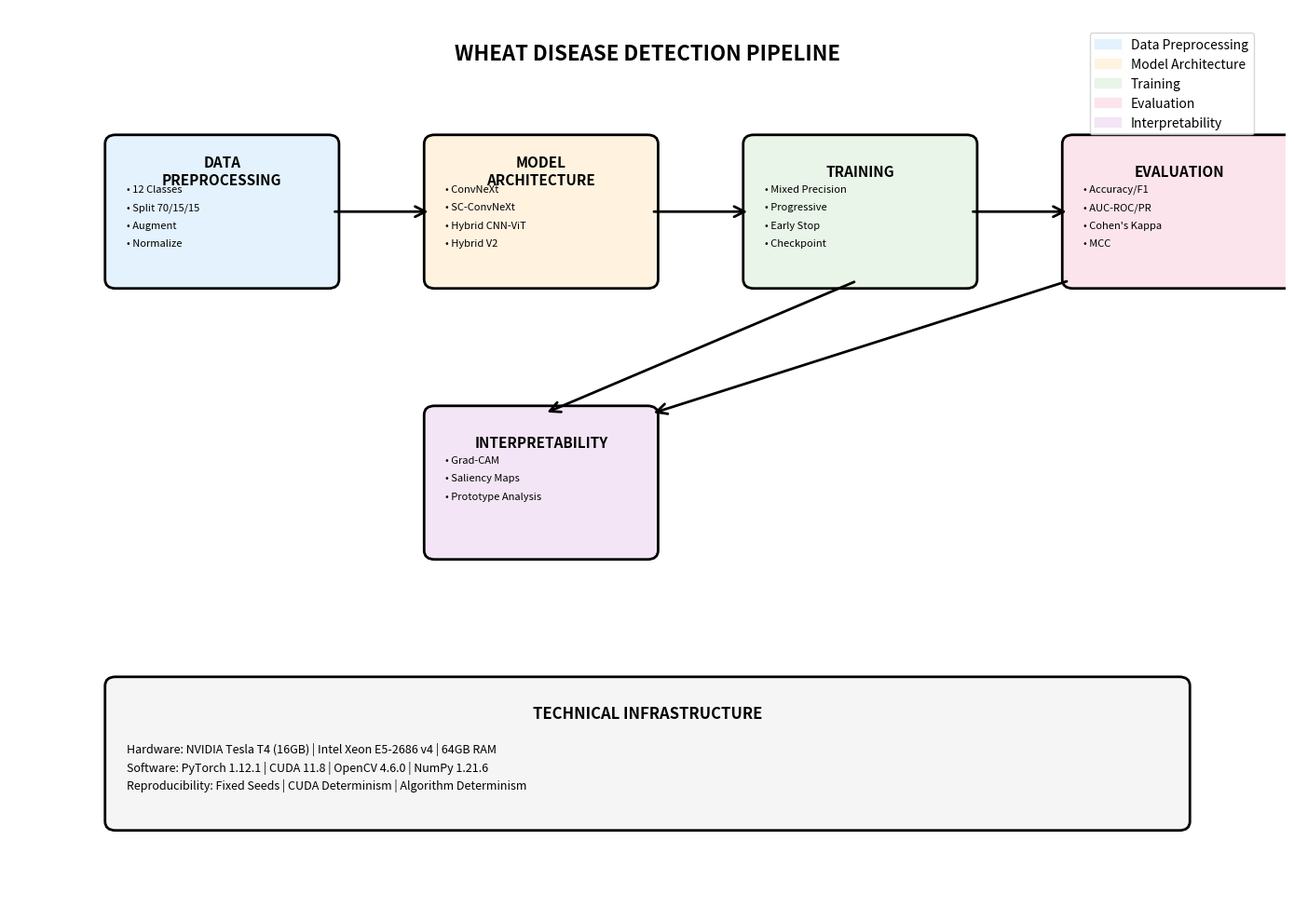

Generate this figure with matplotlib:
#!/usr/bin/env python3
"""
Create Visual Pipeline Diagram for Wheat Disease Detection
"""

import matplotlib.pyplot as plt
import matplotlib.patches as patches
from matplotlib.patches import FancyBboxPatch, ConnectionPatch, Circle
import numpy as np

def create_visual_pipeline():
    """Create a clean visual pipeline diagram"""
    
    fig, ax = plt.subplots(1, 1, figsize=(14, 10))
    ax.set_xlim(0, 12)
    ax.set_ylim(0, 10)
    ax.axis('off')
    
    # Define colors
    colors = {
        'data': '#E3F2FD',      # Light blue
        'model': '#FFF3E0',     # Light orange
        'train': '#E8F5E8',     # Light green
        'eval': '#FCE4EC',      # Light pink
        'interpret': '#F3E5F5'   # Light purple
    }
    
    # Main pipeline stages
    stages = [
        {
            'name': 'DATA\nPREPROCESSING',
            'x': 1, 'y': 7, 'width': 2, 'height': 1.5,
            'color': colors['data'],
            'details': ['12 Classes', 'Split 70/15/15', 'Augment', 'Normalize']
        },
        {
            'name': 'MODEL\nARCHITECTURE',
            'x': 4, 'y': 7, 'width': 2, 'height': 1.5,
            'color': colors['model'],
            'details': ['ConvNeXt', 'SC-ConvNeXt', 'Hybrid CNN-ViT', 'Hybrid V2', 'YOLOv9+EfficientNet', 'ProtoPNet']
        },
        {
            'name': 'TRAINING',
            'x': 7, 'y': 7, 'width': 2, 'height': 1.5,
            'color': colors['train'],
            'details': ['Mixed Precision', 'Progressive', 'Early Stop', 'Checkpoint']
        },
        {
            'name': 'EVALUATION',
            'x': 10, 'y': 7, 'width': 2, 'height': 1.5,
            'color': colors['eval'],
            'details': ['Accuracy/F1', 'AUC-ROC/PR', 'Cohen\'s Kappa', 'MCC', 'Statistical Tests']
        },
        {
            'name': 'INTERPRETABILITY',
            'x': 4, 'y': 4, 'width': 2, 'height': 1.5,
            'color': colors['interpret'],
            'details': ['Grad-CAM', 'Saliency Maps', 'Prototype Analysis']
        }
    ]
    
    # Draw main stages
    for stage in stages:
        # Main box
        box = FancyBboxPatch(
            (stage['x'], stage['y']), 
            stage['width'], stage['height'],
            boxstyle="round,pad=0.1",
            facecolor=stage['color'],
            edgecolor='black',
            linewidth=2
        )
        ax.add_patch(box)
        
        # Stage title
        ax.text(stage['x'] + stage['width']/2, stage['y'] + stage['height'] - 0.3, 
                stage['name'], ha='center', va='center', 
                fontsize=11, fontweight='bold')
        
        # Stage details
        for i, detail in enumerate(stage['details'][:4]):  # Show max 4 details
            ax.text(stage['x'] + 0.1, stage['y'] + stage['height'] - 0.5 - i*0.2, 
                    f"• {detail}", ha='left', va='center', 
                    fontsize=8)
    
    # Add arrows showing flow
    arrows = [
        # Main flow
        ((3, 7.75), (4, 7.75)),      # Data to Model
        ((6, 7.75), (7, 7.75)),      # Model to Training
        ((9, 7.75), (10, 7.75)),     # Training to Evaluation
        # Training to Interpretability
        ((8, 7), (5, 5.5)),
        # Evaluation to Interpretability
        ((10, 7), (6, 5.5))
    ]
    
    for start, end in arrows:
        arrow = ConnectionPatch(start, end, "data", "data",
                              arrowstyle="->", shrinkA=5, shrinkB=5,
                              mutation_scale=20, fc="black", lw=2)
        ax.add_patch(arrow)
    
    # Add pipeline title
    ax.text(6, 9.5, 'WHEAT DISEASE DETECTION PIPELINE', 
            ha='center', va='center', fontsize=16, fontweight='bold')
    
    # Add technical specs box
    tech_box = FancyBboxPatch(
        (1, 1), 10, 1.5,
        boxstyle="round,pad=0.1",
        facecolor='#F5F5F5',
        edgecolor='black',
        linewidth=2
    )
    ax.add_patch(tech_box)
    
    ax.text(6, 2.2, 'TECHNICAL INFRASTRUCTURE', ha='center', va='center', 
            fontsize=12, fontweight='bold')
    
    tech_details = [
        'Hardware: NVIDIA Tesla T4 (16GB) | Intel Xeon E5-2686 v4 | 64GB RAM',
        'Software: PyTorch 1.12.1 | CUDA 11.8 | OpenCV 4.6.0 | NumPy 1.21.6',
        'Reproducibility: Fixed Seeds | CUDA Determinism | Algorithm Determinism'
    ]
    
    for i, detail in enumerate(tech_details):
        ax.text(1.1, 1.8 - i*0.2, detail, ha='left', va='center', 
                fontsize=9)
    
    # Add legend
    legend_elements = [
        patches.Patch(color=colors['data'], label='Data Preprocessing'),
        patches.Patch(color=colors['model'], label='Model Architecture'),
        patches.Patch(color=colors['train'], label='Training'),
        patches.Patch(color=colors['eval'], label='Evaluation'),
        patches.Patch(color=colors['interpret'], label='Interpretability')
    ]
    
    ax.legend(handles=legend_elements, loc='upper right', bbox_to_anchor=(0.98, 0.98))
    
    plt.tight_layout()
    plt.savefig('wheat_disease_pipeline.png', dpi=300, bbox_inches='tight')
    plt.savefig('wheat_disease_pipeline.pdf', bbox_inches='tight')
    plt.show()
    
    print("Pipeline diagram saved as:")
    print("- wheat_disease_pipeline.png")
    print("- wheat_disease_pipeline.pdf")

if __name__ == "__main__":
    create_visual_pipeline()
